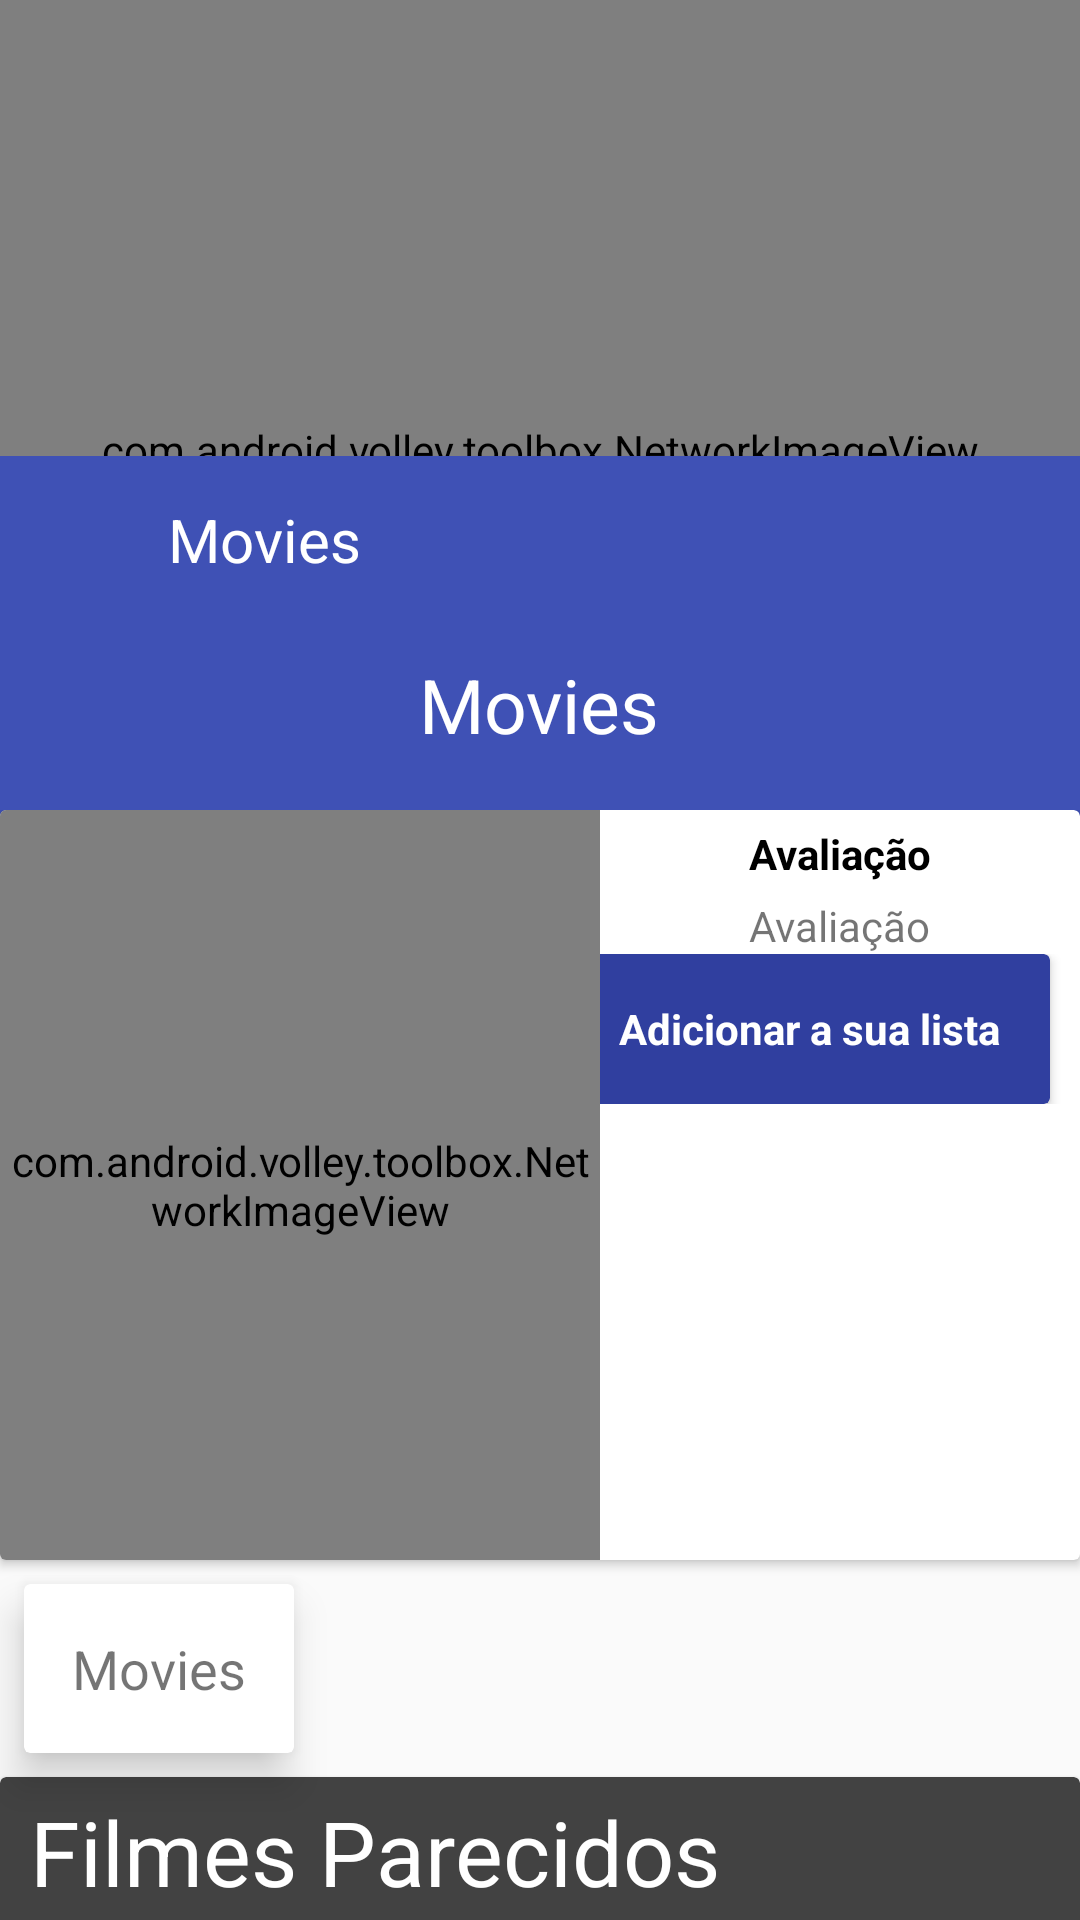

Write the Android layout XML for this screen, with the resource values it uses.
<!-- AndroidManifest.xml: application theme AppTheme -->
<!-- res/layout/fragment_detail_movie.xml -->
<android.support.design.widget.CoordinatorLayout xmlns:android="http://schemas.android.com/apk/res/android"
    xmlns:app="http://schemas.android.com/apk/res-auto"
    xmlns:tools="http://schemas.android.com/tools"
    android:layout_width="match_parent"
    android:layout_height="match_parent"
    tools:ignore="RtlHardcoded">

    <android.support.design.widget.AppBarLayout
        android:id="@+id/main.appbar"
        android:layout_width="match_parent"
        android:layout_height="wrap_content"
        android:theme="@style/ThemeOverlay.AppCompat.Dark.ActionBar">

        <android.support.design.widget.CollapsingToolbarLayout
            android:id="@+id/main.collapsing"
            android:layout_width="match_parent"
            android:layout_height="wrap_content"
            app:layout_scrollFlags="scroll|exitUntilCollapsed|snap"
            app:statusBarScrim="@null">

            <com.android.volley.toolbox.NetworkImageView
                android:id="@+id/imgPoster"
                android:layout_width="match_parent"
                android:layout_height="300dp"
                android:scaleType="centerCrop"
                android:src="@drawable/home_button"
                android:tint="#11000000"
                app:layout_collapseMode="parallax"
                app:layout_collapseParallaxMultiplier="0.9" />

            <FrameLayout
                android:id="@+id/main.framelayout.title"
                android:layout_width="match_parent"
                android:layout_height="120dp"
                android:layout_gravity="bottom|center_horizontal"
                android:background="@color/colorPrimary"
                android:orientation="vertical"
                app:layout_collapseMode="parallax"
                app:layout_collapseParallaxMultiplier="0.3">

                <LinearLayout
                    android:id="@+id/main.linearlayout.title"
                    android:layout_width="wrap_content"
                    android:layout_height="wrap_content"
                    android:layout_gravity="center"
                    android:orientation="vertical">

                    <TextView
                        android:id="@+id/txtBigTitle"
                        android:layout_width="wrap_content"
                        android:layout_height="wrap_content"
                        android:layout_gravity="center_horizontal"
                        android:layout_marginBottom="10dp"
                        android:gravity="center"
                        android:text="@string/app_name"
                        android:textColor="@android:color/white"
                        android:textSize="25sp" />

                    <TextView
                        android:layout_width="wrap_content"
                        android:layout_height="wrap_content"
                        android:layout_gravity="center_horizontal"
                        android:layout_marginTop="4dp"
                        android:text="@string/app_name"
                        android:textColor="@android:color/white"
                        android:visibility="gone" />

                </LinearLayout>
            </FrameLayout>
        </android.support.design.widget.CollapsingToolbarLayout>
    </android.support.design.widget.AppBarLayout>


    <android.support.v4.widget.NestedScrollView
        android:layout_width="match_parent"
        android:layout_height="match_parent"
        android:scrollbars="none"
        app:behavior_overlapTop="30dp"
        app:layout_behavior="@string/appbar_scrolling_view_behavior">

        <LinearLayout
            android:layout_width="match_parent"
            android:layout_height="match_parent"
            android:orientation="vertical">

            <android.support.v7.widget.CardView
                android:layout_width="match_parent"
                android:layout_height="250dp"
                android:layout_gravity="center_horizontal"
                app:finalHeight="@dimen/image_final_width"
                app:finalYPosition="2dp"
                app:startHeight="2dp"
                app:startToolbarPosition="2dp"
                app:startXPosition="2dp">

                <LinearLayout
                    android:layout_width="match_parent"
                    android:layout_height="match_parent"
                    android:orientation="horizontal">

                    <com.android.volley.toolbox.NetworkImageView
                        android:id="@+id/imgLogo"
                        android:layout_width="200dp"
                        android:layout_height="250dp" />

                    <LinearLayout
                        android:layout_width="match_parent"
                        android:layout_height="match_parent"
                        android:orientation="vertical">

                        <TextView
                            android:layout_width="wrap_content"
                            android:layout_height="wrap_content"
                            android:layout_gravity="center_horizontal"
                            android:layout_marginTop="5dp"
                            android:text="@string/rating"
                            android:textColor="@color/black"
                            android:textSize="@dimen/button_text_size"
                            android:textStyle="bold" />

                        <TextView
                            android:id="@+id/rating"
                            android:layout_width="wrap_content"
                            android:layout_height="wrap_content"
                            android:layout_gravity="center_horizontal"
                            android:layout_marginTop="5dp"
                            android:text="@string/rating"
                            android:textSize="@dimen/button_text_size" />

                        <LinearLayout
                            android:layout_width="180dp"
                            android:layout_height="wrap_content"
                            android:layout_gravity="center_horizontal">

                            <android.support.v7.widget.CardView
                                android:id="@+id/btnRent"
                                android:layout_width="match_parent"
                                android:layout_height="50dp"
                                android:paddingTop="5dp"
                                android:layout_marginRight="20dp"
                                android:gravity="center"
                                android:backgroundTint="@color/colorPrimaryDark">

                                <TextView
                                    android:id="@+id/txtRent"
                                    android:layout_width="wrap_content"
                                    android:layout_height="wrap_content"
                                    android:layout_gravity="center"
                                    android:text="@string/rentMovie"
                                    android:textColor="@color/white"
                                    android:textSize="@dimen/button_text_size"
                                    android:textStyle="bold" />

                            </android.support.v7.widget.CardView>
                        </LinearLayout>
                    </LinearLayout>
                </LinearLayout>

            </android.support.v7.widget.CardView>

            <android.support.v7.widget.CardView
                android:layout_width="wrap_content"
                android:layout_height="wrap_content">

                <LinearLayout
                    android:id="@+id/ratingContainer"
                    android:layout_width="match_parent"
                    android:layout_height="match_parent"
                    android:layout_gravity="center"
                    android:gravity="center"
                    android:orientation="horizontal">


                </LinearLayout>
            </android.support.v7.widget.CardView>

            <android.support.v7.widget.CardView
                android:layout_width="wrap_content"
                android:layout_height="wrap_content"
                android:layout_margin="8dp"
                app:cardElevation="8dp"
                app:contentPadding="16dp">

                <TextView
                    android:id="@+id/overview"
                    android:layout_width="match_parent"
                    android:layout_height="wrap_content"
                    android:lineSpacingExtra="8dp"
                    android:text="@string/app_name"
                    android:textSize="18sp" />
            </android.support.v7.widget.CardView>

            <android.support.v7.widget.CardView
                android:layout_width="match_parent"
                android:layout_height="50dp"
                android:backgroundTint="@color/cardview_dark_background">

                <TextView
                    android:layout_width="wrap_content"
                    android:layout_height="wrap_content"
                    android:layout_gravity="left|center_vertical"
                    android:layout_marginLeft="10dp"
                    android:text="@string/similar_movies"
                    android:textColor="@android:color/white"
                    android:textSize="30sp" />
            </android.support.v7.widget.CardView>

            <android.support.v7.widget.CardView
                android:layout_width="match_parent"
                android:layout_height="match_parent"
                android:layout_margin="8dp"
                android:gravity="center"
                android:orientation="vertical"
                app:cardElevation="8dp"
                app:contentPadding="16dp">

                <android.support.v7.widget.RecyclerView
                    android:id="@+id/recyclerviewSimilarMovies"
                    android:layout_width="match_parent"
                    android:layout_height="match_parent"
                    android:background="@color/gray"
                    android:clipToPadding="false"
                    android:padding="0.5dp" />

            </android.support.v7.widget.CardView>

        </LinearLayout>
    </android.support.v4.widget.NestedScrollView>

    <android.support.v7.widget.Toolbar
        android:id="@+id/main.toolbar"
        android:layout_width="match_parent"
        android:layout_height="?attr/actionBarSize"
        android:background="@color/colorPrimary"
        app:layout_anchor="@id/main.framelayout.title"
        app:theme="@style/ThemeOverlay.AppCompat.Dark"
        app:title="">

        <LinearLayout
            android:layout_width="wrap_content"
            android:layout_height="match_parent"
            android:orientation="horizontal">

            <Space
                android:layout_width="@dimen/image_final_width"
                android:layout_height="@dimen/image_final_width" />

            <TextView
                android:id="@+id/main.textview.title"
                android:layout_width="wrap_content"
                android:layout_height="match_parent"
                android:layout_marginLeft="8dp"
                android:gravity="center_vertical"
                android:text="@string/app_name"
                android:textColor="@android:color/white"
                android:textSize="20sp" />

        </LinearLayout>
    </android.support.v7.widget.Toolbar>

</android.support.design.widget.CoordinatorLayout>
<!-- resources referenced by this layout -->
<resources>
  <color name="black">#000</color>
  <color name="colorPrimary">#3F51B5</color>
  <color name="colorPrimaryDark">#303F9F</color>
  <color name="gray">#CCC</color>
  <color name="white">#FFF</color>
  <dimen name="button_text_size">14sp</dimen>
  <dimen name="image_final_width">32dp</dimen>
  <!-- drawable home_button: png bitmap (drawable-hdpi, 168 bytes) -->
  <string name="app_name">Movies</string>
  <string name="rating">Avaliação</string>
  <string name="rentMovie">Adicionar a sua lista</string>
  <string name="similar_movies">Filmes Parecidos</string>
  <style name="AppTheme" parent="Theme.AppCompat.Light.NoActionBar">
          
          <item name="colorPrimary">@color/darkGray</item>
          <item name="colorPrimaryDark">@color/darkGray</item>
          <item name="colorAccent">@color/darkGray</item>
          <item name="android:windowContentTransitions">true</item>
      </style>
  <color name="darkGray">#4d4d4d</color>
</resources>
